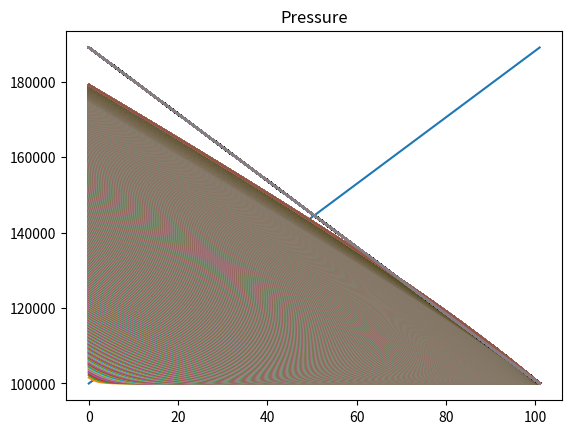

The matplotlib source for this figure:
import numpy as np
from scipy.sparse import coo_matrix, linalg, hstack, vstack, csr_matrix
from scipy.sparse.linalg import spsolve
import matplotlib.pyplot as plt

def PorePressure_in_Time(N_r_full, Pres_distrib, delta_r, mu, fi, perm, delta_t, P_bound, Q, S):

    # пластовое давление во всей области на нулевом временном шаге
    alpha = perm/2/fi/mu
    B = np.zeros((N_r_full, 1))
    A = np.zeros((N_r_full, N_r_full))

    for n in range(1, N_r_full - 1):

        c1 = 2*alpha*Pres_distrib[n]/delta_r**2
        c2 = 1/delta_t + 4*alpha*Pres_distrib[n]/delta_r**2
        A[n][n - 1] = c1

        A[n][n] = -c2

        A[n][n + 1] = c1

        B[n] = -Pres_distrib[n]/delta_t - 2*alpha*((Pres_distrib[n+1]-Pres_distrib[n-1])/2/delta_r)**2

    c1 = 2 * alpha * Pres_distrib[0] / delta_r ** 2
    c2 = 1 / delta_t + 4 * alpha * Pres_distrib[0] / delta_r ** 2
    Q_coef = Q*mu*delta_r/S/perm
    A[0][0] = -c2 + c1
    A[0][1] = c1
    B[0] = -Pres_distrib[0]/delta_t - 2*alpha*((Pres_distrib[1]-Pres_distrib[0]-Q_coef)/2/delta_r)**2 - c1*Q_coef

    c1 = 2 * alpha * Pres_distrib[N_r_full-1] / delta_r ** 2
    c2 = 1 / delta_t + 4 * alpha * Pres_distrib[N_r_full-1] / delta_r ** 2
    A[N_r_full - 1][N_r_full - 1] = -c2
    A[N_r_full - 1][N_r_full - 2] = c1
    B[N_r_full-1] = -c1*P_bound - Pres_distrib[N_r_full-1]/delta_t - 2*alpha*((P_bound-Pres_distrib[N_r_full-2])/2/delta_r)**2

    P_new = spsolve(A, B)

    return P_new, A, B

mu_0 = 1028*10**(-8)
C = 198
T = 280
mu = mu_0*(273+C)/(T+C)*(T/273)**1.5
l = 5
delta_r = 0.05
N_r_full = round(l/delta_r)
P_res = 10**(5)
Pres_distrib = B = np.ones((N_r_full, 1))*P_res
fi = 0.2
perm = 7.5*10**(-15)
delta_t = 20
P_bound = 10**(5)
Q = 10**(-5)
S = 1
T_exp = 2500
alpha = perm/2/fi/mu
delta_t_max = perm*delta_r**2/2/alpha/P_res
print(delta_t_max)
ro = 1800
g = 9.8
P_lit = [i*delta_r*g*ro + P_res for i in range(N_r_full+2)]
P_lit_reverse = P_lit[: : -1]
P_lit_der = [g*ro for i in range(N_r_full+1)]
plt.plot(P_lit)
plt.show()

P_in_point = []
for t in range(T_exp):
    P_new, A, B = PorePressure_in_Time(N_r_full, Pres_distrib, delta_r, mu, fi, perm, delta_t, P_bound, Q, S)
    Pres_distrib = P_new
    P_total = [Q*mu*delta_r/S/perm + P_new[0]] + list(P_new) + [P_bound]
    P_in_point.append(P_new[0])
    der_P = [-(P_total[i+1]-P_total[i])/delta_r for i in range(N_r_full+1)]
    plt.plot(P_total)
    for i in range(N_r_full+2):
        if P_total[i] > P_lit_reverse[i]:
            print('critical P', i, t)
            plt.plot(P_total)
            plt.plot(P_lit_reverse)
            plt.title('Pressure')
            plt.show()

        # if der_P[i] > P_lit_der[i]:
        #     print('critical derP', i, t)
        #     plt.plot(der_P)
        #     plt.plot(P_lit_der)
        #     plt.title('Pressure derivative')
        #     plt.show()
        #     break
    #plt.plot(P_total)
    #plt.plot(P_lit)

    #plt.show()
#plt.plot(P_in_point)
plt.plot(P_lit_reverse)
plt.show()